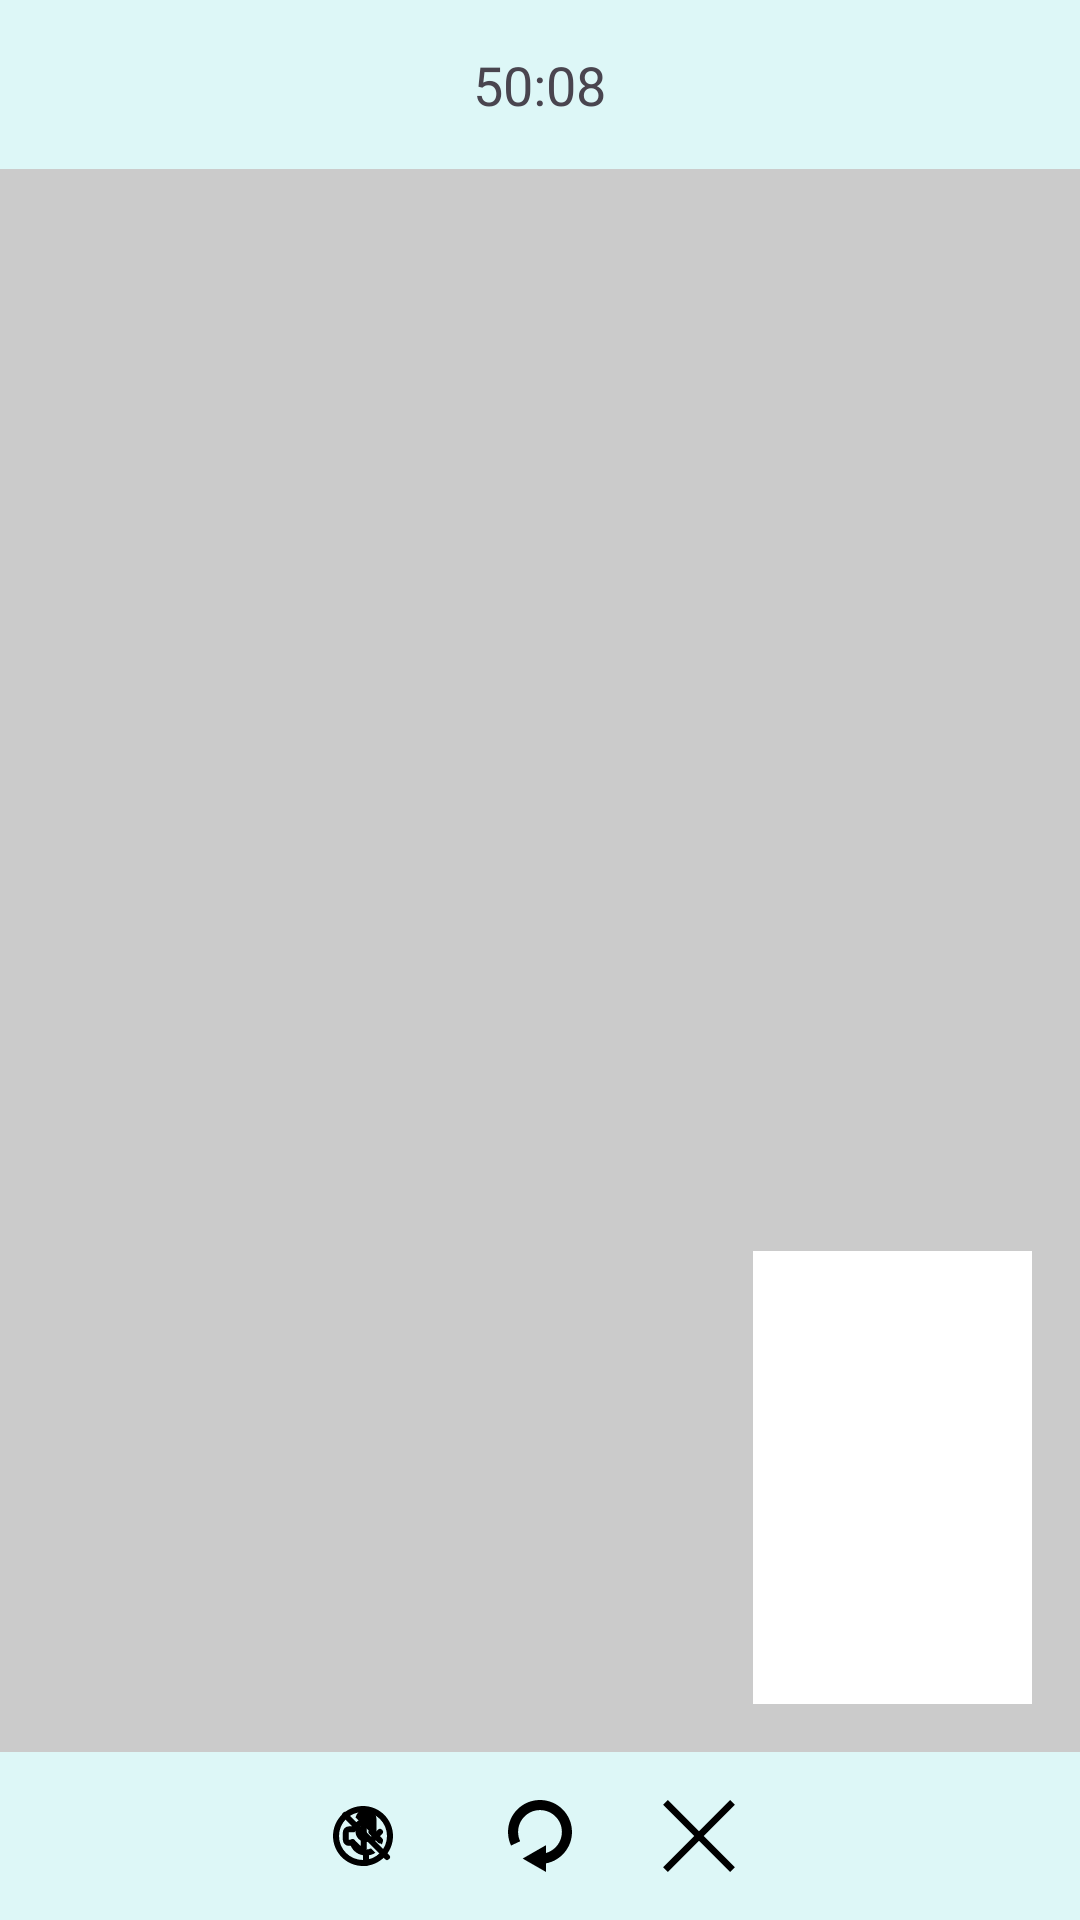

Reconstruct the res/layout file that produces this screen, plus the resources it refers to.
<!-- AndroidManifest.xml: application theme Theme.I210391 -->
<!-- res/layout/videocall.xml -->
<?xml version="1.0" encoding="utf-8"?>
<RelativeLayout xmlns:android="http://schemas.android.com/apk/res/android"
    android:layout_width="match_parent"
    android:layout_height="match_parent"
    android:background="#cbcbcb">

    


    <FrameLayout
        android:id="@+id/videoPreviewPlaceholder"
        android:layout_width="match_parent"
        android:layout_height="match_parent"
        android:layout_above="@+id/ButtonsContainer">


        <View
            android:id="@+id/smallWhiteContainer"
            android:layout_width="93dp"
            android:layout_height="151dp"
            android:layout_gravity="right|bottom"
            android:layout_marginRight="16dp"
            android:layout_marginBottom="16dp"
            android:background="#FFFFFF" />

        <RelativeLayout
            android:id="@+id/topControlBar"
            android:layout_width="match_parent"
            android:layout_height="wrap_content"
            android:background="#ddf7f7"
            android:padding="16dp">


            <TextView
                android:id="@+id/hdrText"
                android:layout_width="wrap_content"
                android:layout_height="wrap_content"
                android:layout_centerHorizontal="true"
                android:text="50:08"
                android:textAppearance="@style/TextAppearance.AppCompat.Medium" />


        </RelativeLayout>
    </FrameLayout>





    <RelativeLayout
        android:id="@+id/ButtonsContainer"
        android:layout_width="match_parent"
        android:layout_height="wrap_content"
        android:layout_alignParentBottom="true"
        android:gravity="center_horizontal"
        android:background="#ddf7f7">



        <ImageView
            android:id="@+id/micmute"
            android:layout_width="wrap_content"
            android:layout_height="wrap_content"
            android:layout_alignParentStart="true"
            android:layout_marginStart="94dp"
            android:padding="16dp"
            android:src="@drawable/mute_mic" />

        <ImageView
            android:id="@+id/videomuteButton"
            android:layout_width="wrap_content"
            android:layout_height="wrap_content"
            android:layout_alignParentEnd="true"
            android:layout_marginEnd="211dp"
            android:padding="16dp"
            android:src="@drawable/mute" />

        <ImageView
            android:id="@+id/rotatebutton"
            android:layout_width="wrap_content"
            android:layout_height="wrap_content"
            android:layout_alignParentEnd="true"
            android:layout_marginEnd="152dp"
            android:padding="16dp"
            android:src="@drawable/rotate" />

        <ImageView
            android:id="@+id/Cross"
            android:layout_width="wrap_content"
            android:layout_height="wrap_content"
            android:layout_alignParentEnd="true"
            android:layout_marginEnd="99dp"
            android:padding="16dp"
            android:src="@drawable/cross" />



    </RelativeLayout>

</RelativeLayout>
<!-- resources referenced by this layout -->
<resources>
  <!-- drawable cross (drawable) -->
  <vector android:height="24dp" android:viewportHeight="490"
      android:viewportWidth="490" android:width="24dp" xmlns:android="http://schemas.android.com/apk/res/android">
      <path android:fillColor="#000000" android:pathData="M456.85,0l-211.85,212.56l-211.85,-212.56l-32.44,32.34l211.96,212.67l-211.96,212.67l32.44,32.32l211.85,-212.56l211.85,212.56l32.44,-32.32l-211.96,-212.67l211.96,-212.67z"/>
  </vector>
  <!-- drawable mute (drawable) -->
  <vector android:height="24dp" android:viewportHeight="24"
      android:viewportWidth="24" android:width="24dp" xmlns:android="http://schemas.android.com/apk/res/android">
      <path android:fillColor="#000000" android:pathData="M12,22C6.477,22 2,17.523 2,12S6.477,2 12,2s10,4.477 10,10 -4.477,10 -10,10zM12,20a8,8 0,1 0,0 -16,8 8,0 0,0 0,16zM17.658,12.057l0.707,0.707a1,1 0,0 1,-1.414 1.414l-0.707,-0.707 -0.707,0.707a1,1 0,0 1,-1.414 -1.414l0.707,-0.707 -0.707,-0.707a1,1 0,1 1,1.414 -1.415l0.707,0.708 0.707,-0.708a1,1 0,0 1,1.414 1.415l-0.707,0.707zM7.282,15.287a2,2 0,0 1,-2 -2v-2.5a2,2 0,0 1,2 -2h1.005L10.11,7.078a2,2 0,0 1,1.368 -0.54h0.204a1.6,1.6 0,0 1,1.6 1.6v7.8a1.6,1.6 0,0 1,-1.6 1.6h-0.204a2,2 0,0 1,-1.368 -0.542l-1.823,-1.709L7.282,15.287zM9.078,10.787L7.282,10.787v2.5h1.796l2.204,2.067L11.282,8.72L9.078,10.787z"/>
  </vector>
  <!-- drawable mute_mic: vector/xml drawable (drawable, 2009 chars, omitted) -->
  <!-- drawable rotate (drawable) -->
  <vector android:height="24dp" android:viewportHeight="214.37"
      android:viewportWidth="214.37" android:width="24dp" xmlns:android="http://schemas.android.com/apk/res/android">
      <path android:fillColor="#000000" android:pathData="M202.4,95.22c0,46.31 -33.24,85 -77.11,93.48v25.66l-69.76,-40l69.76,-40v23.49c27.18,-7.87 47.11,-32.96 47.11,-62.64c0,-35.96 -29.26,-65.22 -65.22,-65.22s-65.22,29.26 -65.22,65.22c0,9.69 2.07,19 6.15,27.69l-27.15,12.75c-5.97,-12.71 -8.99,-26.31 -8.99,-40.44C11.96,42.72 54.68,0 107.18,0S202.4,42.72 202.4,95.22z"/>
  </vector>
  <style name="Theme.I210391" parent="Base.Theme.I210391" />
  <style name="Base.Theme.I210391" parent="Theme.Material3.DayNight.NoActionBar">
          
          
      </style>
</resources>
